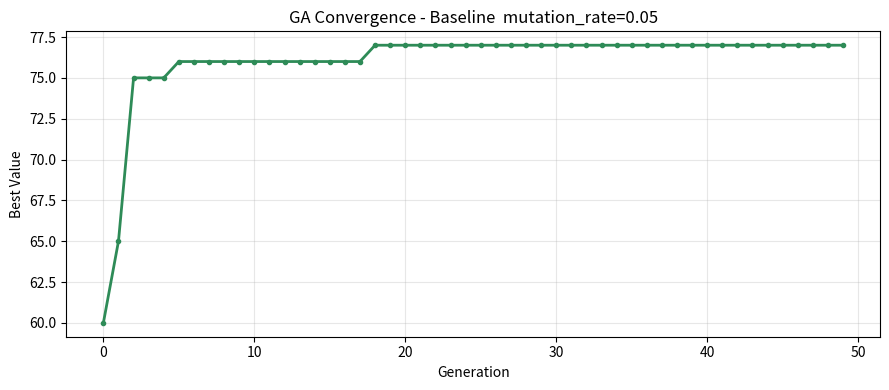
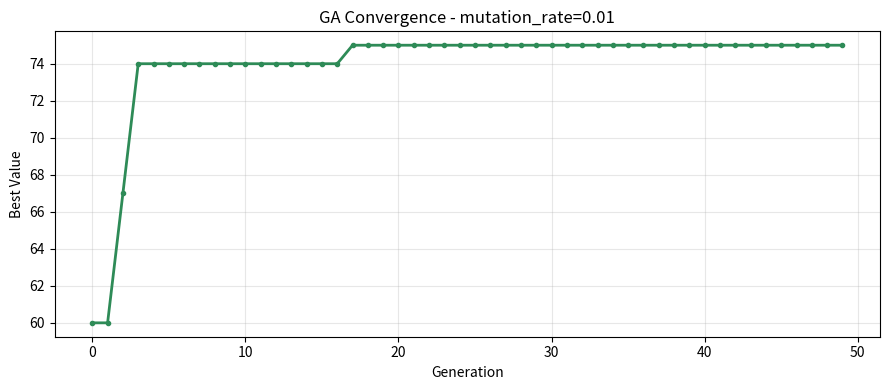
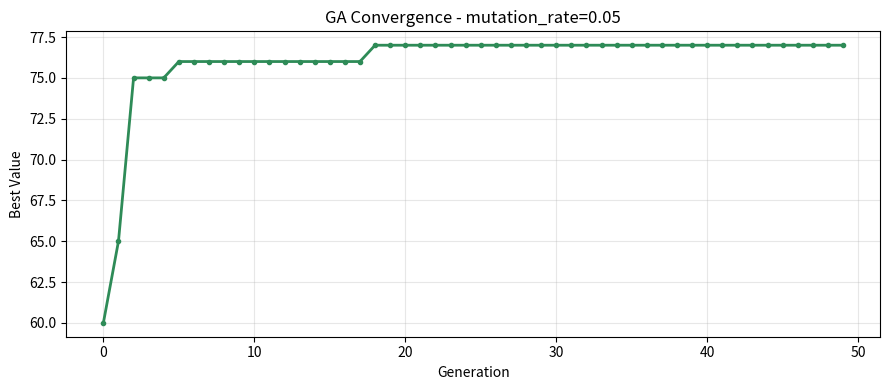
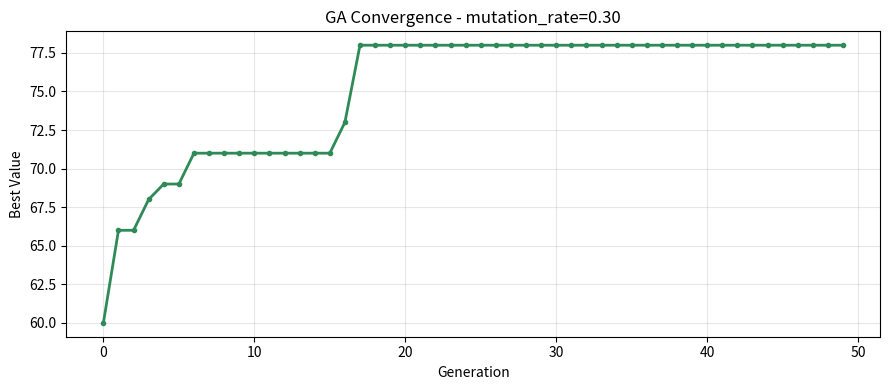

These charts were generated, in order, by the following Python code:
"""
ga_knapsack.py  —  Genetic Algorithm: 0/1 Knapsack Problem
===========================================================
This program is COMPLETE and works as-is. DO NOT rewrite it.

Your task:
  1. Read the code and understand how it works
  2. Run the 2 experiments described in README.md
  3. Save the plots and fill in your observations in README.md

HOW TO RUN
----------
    python ga_knapsack.py

PROBLEM
-------
A trekker is packing a 15 kg backpack. There are 15 items to choose from,
each with a weight and a value score. Pick items that maximise total value
without exceeding the weight limit.
"""

import random
import matplotlib.pyplot as plt
import os

# =============================================================================
# PROBLEM DATA
# =============================================================================

ITEMS = [
    # (name,                weight_kg,  value)
    ("Water bottle",          2.0,   9),
    ("First aid kit",         1.5,  10),
    ("Tent",                  4.0,  10),
    ("Sleeping bag",          3.0,   9),
    ("Torch",                 0.5,   6),
    ("Energy bars (x6)",      1.0,   7),
    ("Rain jacket",           1.0,   8),
    ("Map & compass",         0.3,   7),
    ("Camera",                1.2,   5),
    ("Extra clothes",         2.0,   4),
    ("Cooking stove",         1.5,   6),
    ("Rope (10 m)",           2.5,   5),
    ("Sunscreen",             0.3,   4),
    ("Trekking poles",        1.5,   5),
    ("Power bank",            0.8,   6),
]

NUM_ITEMS  = len(ITEMS)
MAX_WEIGHT = 15.0   # kg

WEIGHTS = [item[1] for item in ITEMS]
VALUES  = [item[2] for item in ITEMS]
NAMES   = [item[0] for item in ITEMS]


# =============================================================================
# FITNESS FUNCTION
# =============================================================================

def fitness(chromosome):
    """
    Score a knapsack solution. Higher = better.

    If total weight exceeds MAX_WEIGHT -> score = 0 (invalid solution).
    Otherwise -> score = total value packed.

    Args:
        chromosome : binary list of length NUM_ITEMS
                     1 = pack this item,  0 = leave it behind
    """
    total_weight = sum(WEIGHTS[i] for i in range(NUM_ITEMS) if chromosome[i] == 1)
    total_value  = sum(VALUES[i]  for i in range(NUM_ITEMS) if chromosome[i] == 1)
    if total_weight > MAX_WEIGHT:
        return 0
    return total_value


# =============================================================================
# GA OPERATORS
# =============================================================================

def tournament_select(population, fitnesses, k=3):
    """Pick the best individual from k random candidates."""
    candidates = random.sample(range(len(population)), k)
    winner     = max(candidates, key=lambda i: fitnesses[i])
    return population[winner][:]


def crossover(p1, p2, rate=0.8):
    """Single-point crossover: combine two parents at a random cut point."""
    if random.random() > rate:
        return p1[:]
    cut = random.randint(1, NUM_ITEMS - 1)
    return p1[:cut] + p2[cut:]


def mutate(chromosome, rate):
    """
    Bit-flip mutation: each gene flips (0->1 or 1->0) with probability rate.

    EXPERIMENT 2: this rate is controlled by mutation_rate in run_ga()
    Try: 0.01  (very rare flips  - low diversity)
         0.05  (default          - balanced)
         0.30  (frequent flips   - too chaotic)
    """
    result = chromosome[:]
    for i in range(NUM_ITEMS):
        if random.random() < rate:
            result[i] = 1 - result[i]
    return result


# =============================================================================
# GENETIC ALGORITHM
# =============================================================================

def run_ga(
    population_size = 20,
    generations     = 50,
    crossover_rate  = 0.8,
    mutation_rate   = 0.05,   # <- EXPERIMENT 2: change this value
    tournament_size = 3,
    seed            = 42,
):
    """
    Run the Genetic Algorithm to maximise knapsack value.

    KEY PARAMETER
    -------------
    mutation_rate : probability of flipping each bit each generation
                    too low  (0.01) -> population loses diversity, gets stuck
                    balanced (0.05) -> good exploration and exploitation
                    too high (0.30) -> too random, destroys good solutions

    Returns
    -------
    best_chromosome : binary list
    best_value      : int
    value_log       : list of best value per generation (for plotting)
    """
    random.seed(seed)

    population = [
        [random.randint(0, 1) for _ in range(NUM_ITEMS)]
        for _ in range(population_size)
    ]

    best_chromosome = None
    best_value      = -1
    value_log       = []

    for _ in range(generations):
        fitnesses = [fitness(c) for c in population]

        gen_best_i = max(range(population_size), key=lambda i: fitnesses[i])
        if fitnesses[gen_best_i] > best_value:
            best_value      = fitnesses[gen_best_i]
            best_chromosome = population[gen_best_i][:]

        value_log.append(best_value)

        # Elitism: always keep the best
        next_gen = [best_chromosome[:]]
        while len(next_gen) < population_size:
            p1    = tournament_select(population, fitnesses, tournament_size)
            p2    = tournament_select(population, fitnesses, tournament_size)
            child = crossover(p1, p2, crossover_rate)
            child = mutate(child, mutation_rate)
            next_gen.append(child)

        population = next_gen

    return best_chromosome, best_value, value_log


# =============================================================================
# OUTPUT HELPERS
# =============================================================================

def print_solution(chromosome):
    total_weight = sum(WEIGHTS[i] for i in range(NUM_ITEMS) if chromosome[i] == 1)
    total_value  = sum(VALUES[i]  for i in range(NUM_ITEMS) if chromosome[i] == 1)
    packed = [NAMES[i] for i in range(NUM_ITEMS) if chromosome[i] == 1]
    valid  = total_weight <= MAX_WEIGHT
    print("\n  Best Packing List")
    print("-" * 38)
    for item in packed:
        print(f"  + {item}")
    print("-" * 38)
    print(f"  Weight : {total_weight:.1f} / {MAX_WEIGHT} kg")
    print(f"  Value  : {total_value}")
    print(f"  Valid  : {'Yes' if valid else 'No - Over limit!'}\n")


def save_plot(value_log, filename, title):
    os.makedirs("plots", exist_ok=True)
    plt.figure(figsize=(9, 4))
    plt.plot(value_log, color="seagreen", linewidth=2, marker="o", markersize=3)
    plt.xlabel("Generation")
    plt.ylabel("Best Value")
    plt.title(f"GA Convergence - {title}")
    plt.grid(True, alpha=0.3)
    plt.tight_layout()
    plt.savefig(filename, dpi=150)
    plt.close()
    print(f"  Saved -> {filename}")



# =============================================================================
# RUN YOUR EXPERIMENTS HERE
# =============================================================================

if __name__ == "__main__":

    # ======================================================================
    # EXPERIMENT 1 - Baseline
    # ======================================================================
    print("=" * 48)
    print("  EXPERIMENT 1 - Baseline")
    print("=" * 48)

    best_chr, best_val, val_log = run_ga(
        population_size=20, generations=50,
        crossover_rate=0.8, mutation_rate=0.05,
        tournament_size=3, seed=42
    )
    print_solution(best_chr)
    print(f"  Generations run : {len(val_log)}")
    print(f"  Value at gen 1  : {val_log[0]}")
    print(f"  Final best value: {best_val}")
    save_plot(val_log, "plots/experiment_1.png",
              "Baseline  mutation_rate=0.05")

   # ======================================================================
# EXPERIMENT 2A - mutation_rate = 0.01
# ======================================================================
chr2, val2, vl2 = run_ga(
    population_size=20, generations=50,
    crossover_rate=0.8, mutation_rate=0.01,
    tournament_size=3, seed=42
)

print_solution(chr2)
print(f"  Final best value: {val2}")

save_plot(vl2, "plots/experiment_2a.png", "mutation_rate=0.01")


# ======================================================================
# EXPERIMENT 2B - mutation_rate = 0.05
# ======================================================================
chr3, val3, vl3 = run_ga(
    population_size=20, generations=50,
    crossover_rate=0.8, mutation_rate=0.05,
    tournament_size=3, seed=42
)

print_solution(chr3)
print(f"  Final best value: {val3}")

save_plot(vl3, "plots/experiment_2b.png", "mutation_rate=0.05")


# ======================================================================
# EXPERIMENT 2C - mutation_rate = 0.30
# ======================================================================
chr4, val4, vl4 = run_ga(
    population_size=20, generations=50,
    crossover_rate=0.8, mutation_rate=0.30,
    tournament_size=3, seed=42
)

print_solution(chr4)
print(f"  Final best value: {val4}")

save_plot(vl4, "plots/experiment_2c.png", "mutation_rate=0.30")
